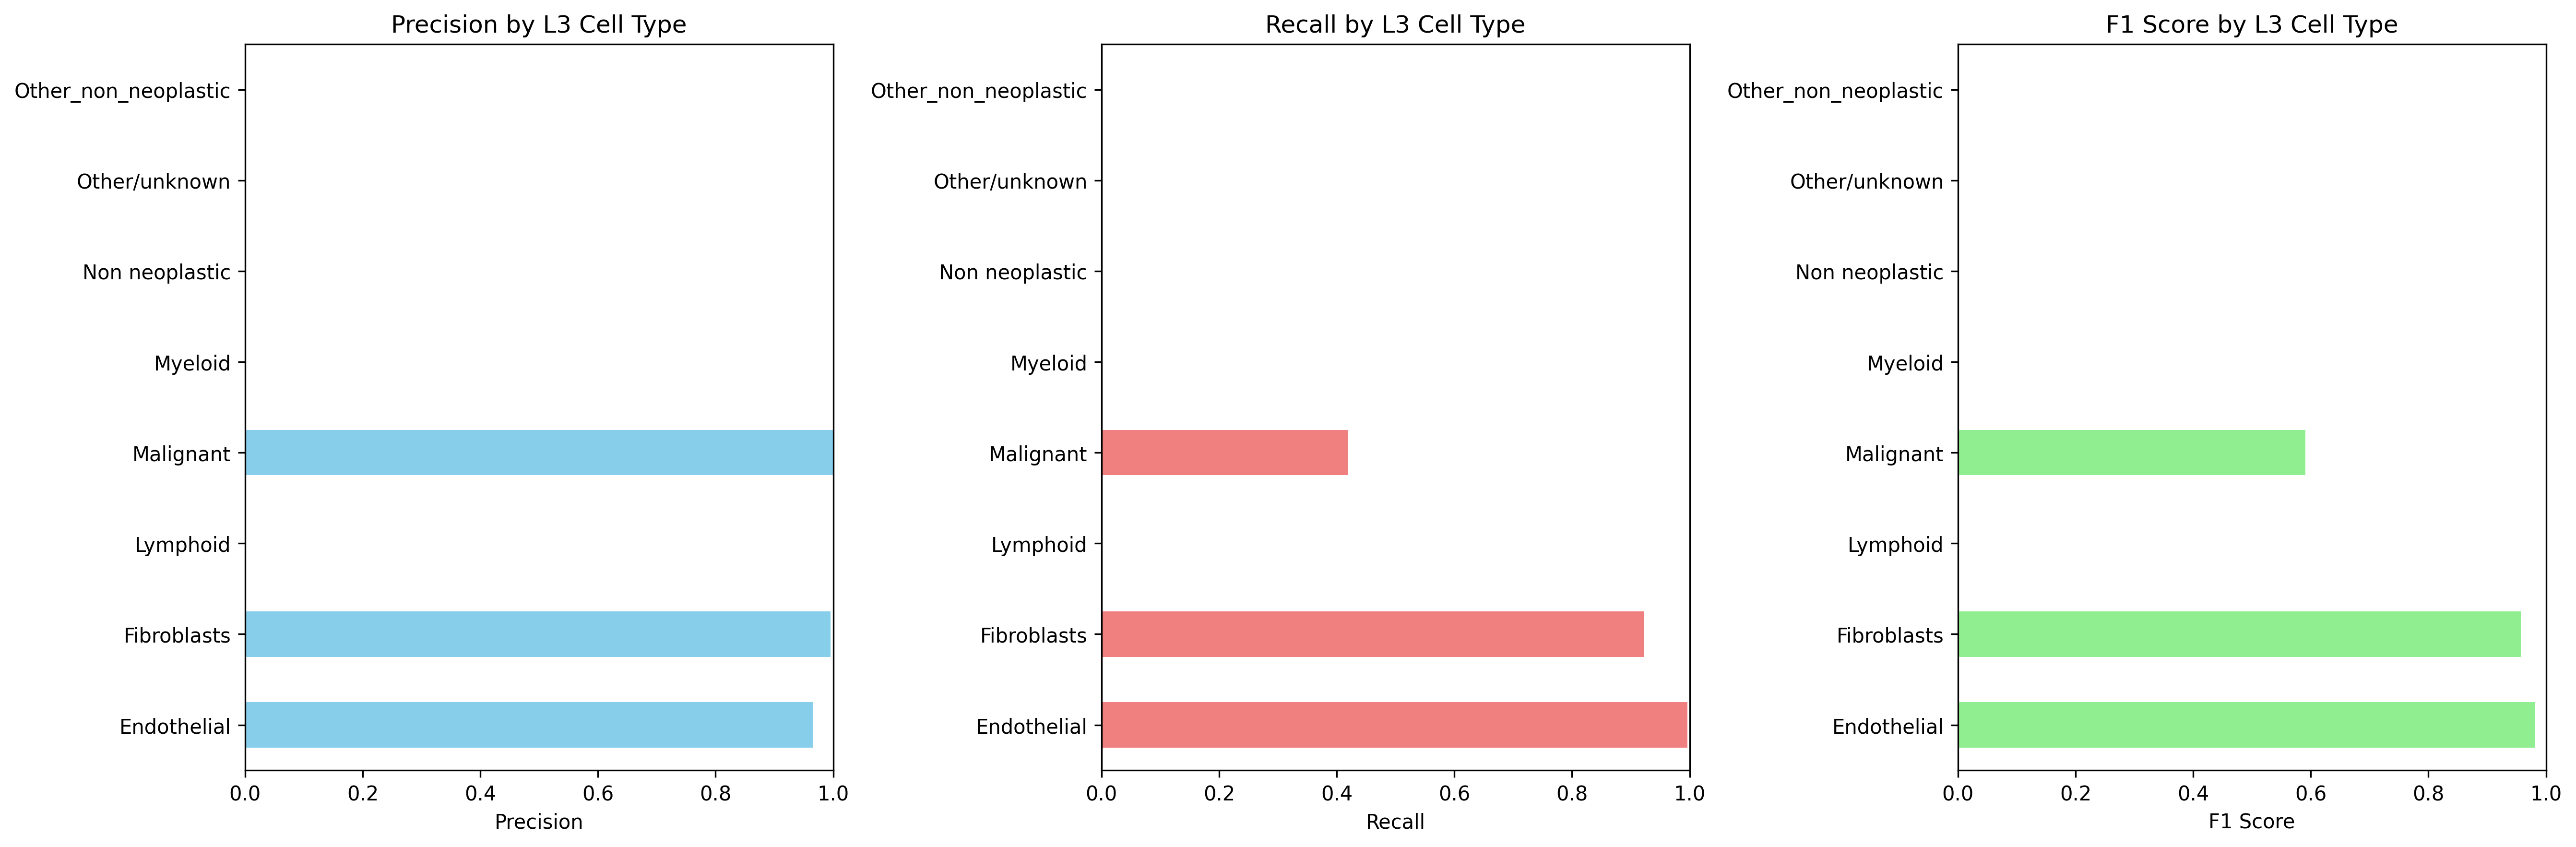

The table this chart was drawn from, first rows:
Cell_Type_L3, precision, recall, f1_score, support
Endothelial, 0.9664, 0.9962, 0.9811, 260.0
Fibroblasts, 0.9955, 0.9222, 0.9575, 1440
Lymphoid, 0.0, 0.0, 0.0, 1375
Malignant, 1.0, 0.4191, 0.5906, 2539
Myeloid, 0.0, 0.0, 0.0, 269.0
Non neoplastic, 0.0, 0.0, 0.0, 0.0
Other/unknown, 0.0, 0.0, 0.0, 0.0
Other_non_neoplastic, 0.0, 0.0, 0.0, 19.0
